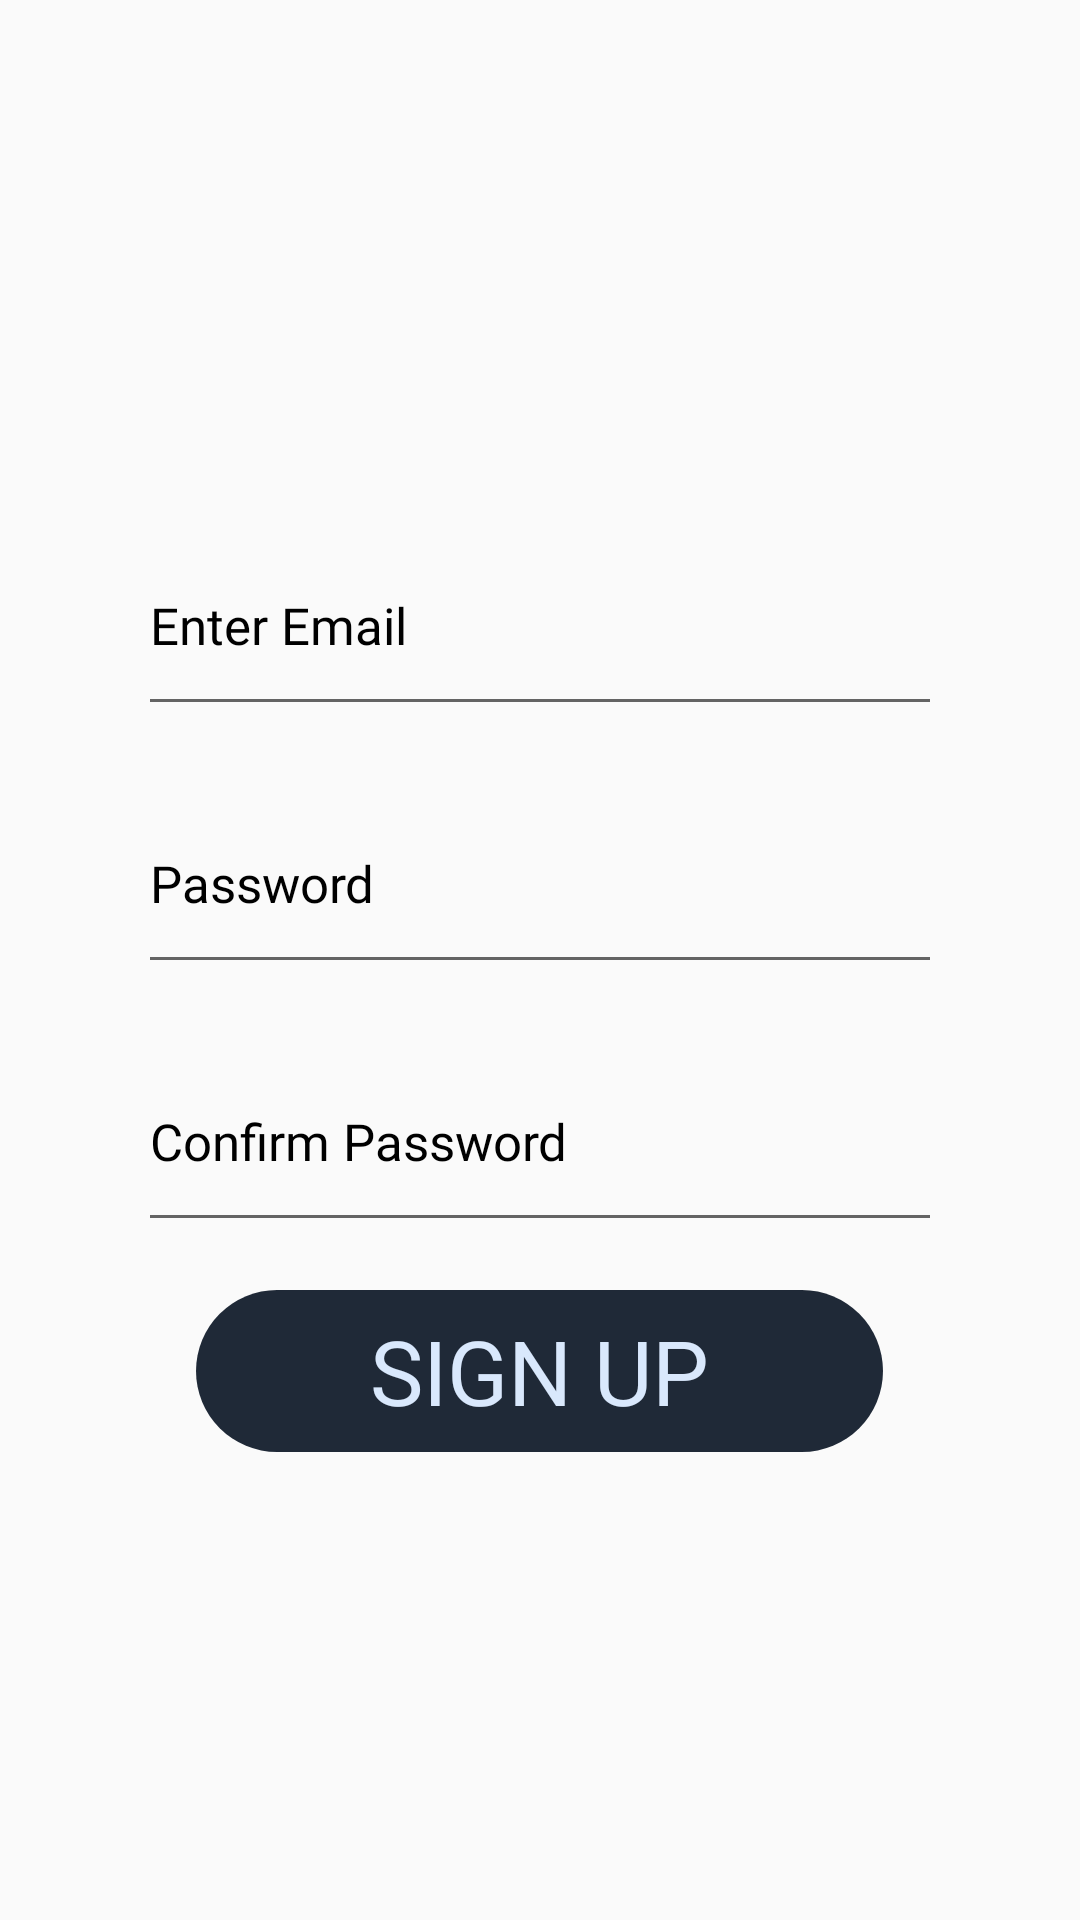

Layout XML and referenced resources for this Android screen:
<!-- AndroidManifest.xml: application theme Theme.NotesDroid -->
<!-- res/layout/fragment_sign_up.xml -->
<?xml version="1.0" encoding="utf-8"?>
<FrameLayout xmlns:android="http://schemas.android.com/apk/res/android"
    xmlns:tools="http://schemas.android.com/tools"
    android:layout_width="match_parent"
    android:layout_height="match_parent"
    tools:context=".fragments.SignUp"
    style="@style/SIGNUP">

    <LinearLayout
        android:layout_width="match_parent"
        android:layout_height="wrap_content"
        android:layout_gravity="center"
        android:orientation="vertical"
        android:padding="@dimen/layout_padding">

        <EditText
            android:id="@+id/email_et"
            android:layout_width="match_parent"
            android:layout_height="@dimen/layout_height_recomd"
            style="@style/TEXT2"
            android:layout_marginStart="@dimen/widgets_margin_start"
            android:layout_marginTop="@dimen/widgets_margin_top"
            android:layout_marginEnd="@dimen/widgets_margin_end"
            android:fontFamily="@font/poppinslight"
            android:hint="@string/email_hint"
            android:inputType="textEmailAddress"
            android:textColorHint="@color/black"
            android:textSize="@dimen/notes_text_size" />

        <EditText
            android:id="@+id/password_et"
            android:layout_width="match_parent"
            android:layout_height="@dimen/layout_height_recomd"
            style="@style/TEXT2"
            android:layout_marginStart="@dimen/widgets_margin_start"
            android:layout_marginTop="@dimen/widgets_margin_top"
            android:layout_marginEnd="@dimen/widgets_margin_end"
            android:hint="@string/password_hint"
            android:fontFamily="@font/poppinslight"
            android:inputType="textPassword"
            android:textColorHint="@color/black"
            android:textSize="@dimen/notes_text_size" />

        <EditText
            android:id="@+id/password_confirm_et"
            android:layout_width="match_parent"
            android:layout_height="@dimen/layout_height_recomd"
            style="@style/TEXT2"
            android:layout_marginStart="@dimen/widgets_margin_start"
            android:layout_marginTop="@dimen/widgets_margin_top"
            android:layout_marginEnd="@dimen/widgets_margin_end"
            android:hint="@string/password_confirm"
            android:fontFamily="@font/poppinslight"
            android:inputType="textPassword"
            android:textColorHint="@color/black"
            android:textSize="@dimen/notes_text_size" />

        <Button
            android:id="@+id/signUp_button"
            android:layout_width="wrap_content"
            android:layout_height="wrap_content"
            android:background="@drawable/buttonbg"
            style="@style/ADDBUTTON"
            android:layout_marginStart="@dimen/widgets_margin_start"
            android:layout_marginTop="@dimen/widgets_margin_top"
            android:layout_marginEnd="@dimen/widgets_margin_end"
            android:text="@string/signUp"
            android:fontFamily="@font/poppinstegular"
            android:textAlignment="center"
            android:gravity="center"
            android:textSize="30sp"
            android:layout_gravity="center_horizontal"/>
    </LinearLayout>

</FrameLayout>
<!-- resources referenced by this layout -->
<resources>
  <color name="black">#FF000000</color>
  <dimen name="layout_height_recomd">70dp</dimen>
  <dimen name="layout_padding">30dp</dimen>
  <dimen name="notes_text_size">17sp</dimen>
  <dimen name="widgets_margin_end">16dp</dimen>
  <dimen name="widgets_margin_start">16dp</dimen>
  <dimen name="widgets_margin_top">16dp</dimen>
  <!-- drawable buttonbg (drawable) -->
  <vector xmlns:android="http://schemas.android.com/apk/res/android"
      android:width="229dp"
      android:height="54dp"
      android:viewportWidth="229"
      android:viewportHeight="54">
    <path
        android:pathData="M27,0L202,0A27,27 0,0 1,229 27L229,27A27,27 0,0 1,202 54L27,54A27,27 0,0 1,0 27L0,27A27,27 0,0 1,27 0z"
        android:fillColor="#000000"/>
  </vector>
  <string name="email_hint">Enter Email</string>
  <string name="password_confirm">Confirm Password</string>
  <string name="password_hint">Password</string>
  <string name="signUp">Sign Up</string>
  <style name="ADDBUTTON">
          <item name="android:tint">@color/floatingActionButtonColorDark</item>
          <item name="android:textColor">@color/floatingActionButtonColorDark</item>
          <item name="android:backgroundTint">@color/floatingActionButtonColorLight</item>
      </style>
  <style name="SIGNUP">
          <item name="android:background">@drawable/signupbglight</item>
      </style>
  <style name="TEXT2">
          <item name="android:textColorHint">@color/black</item>
          <item name="android:textColor">@color/black</item>
      </style>
  <style name="Theme.NotesDroid" parent="Base.Theme.NotesDroid" />
  <color name="floatingActionButtonColorDark">#D9E8FC</color>
  <color name="floatingActionButtonColorLight">#1F2937</color>
  <style name="Base.Theme.NotesDroid" parent="Theme.AppCompat.DayNight.NoActionBar">
          
          
      </style>
</resources>
